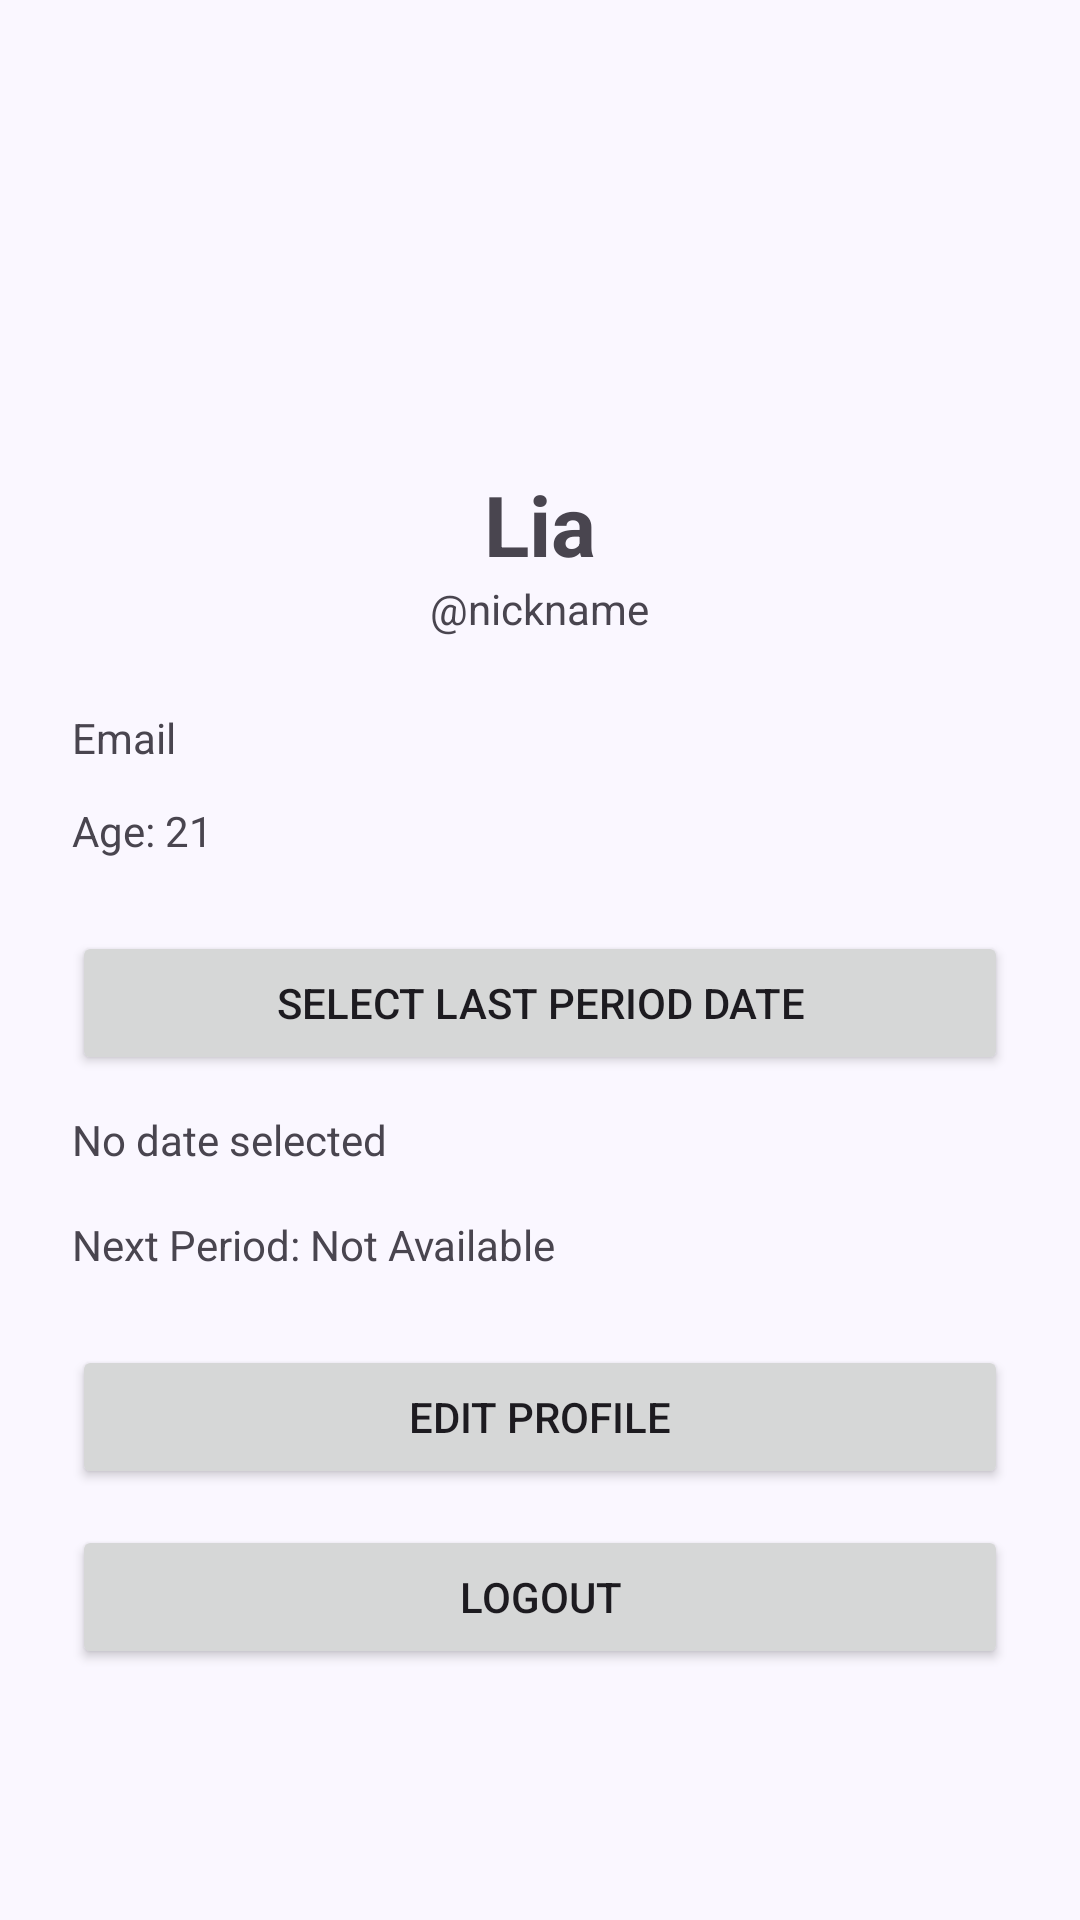

Here is an Android app screen rendered from its layout file. Give the layout XML and the strings, colors and styles it references.
<!-- AndroidManifest.xml: application theme Theme.Mahila -->
<!-- res/layout/activity_profile.xml -->
<?xml version="1.0" encoding="utf-8"?>
<ScrollView xmlns:android="http://schemas.android.com/apk/res/android"
    android:layout_width="match_parent"
    android:layout_height="match_parent">

    <LinearLayout
        android:layout_width="match_parent"
        android:layout_height="wrap_content"
        android:orientation="vertical"
        android:padding="24dp">

        <ImageView
            android:id="@+id/imgProfile"
            android:layout_width="120dp"
            android:layout_height="120dp"
            android:layout_gravity="center"
            android:src="@mipmap/ic_launcher" />

        <TextView
            android:id="@+id/txtName"
            android:layout_width="wrap_content"
            android:layout_height="wrap_content"
            android:layout_gravity="center"
            android:layout_marginTop="12dp"
            android:text="Lia"
            android:textSize="28sp"
            android:textStyle="bold" />

        <TextView
            android:id="@+id/txtNickname"
            android:layout_width="wrap_content"
            android:layout_height="wrap_content"
            android:layout_gravity="center"
            android:text="@nickname" />

        <TextView
            android:id="@+id/txtEmail"
            android:layout_width="wrap_content"
            android:layout_height="wrap_content"
            android:layout_marginTop="24dp"
            android:text="Email" />

        <TextView
            android:id="@+id/txtAge"
            android:layout_width="wrap_content"
            android:layout_height="wrap_content"
            android:layout_marginTop="12dp"
            android:text="Age: 21" />

        <Button
            android:id="@+id/btnLastPeriod"
            android:layout_width="match_parent"
            android:layout_height="wrap_content"
            android:layout_marginTop="24dp"
            android:text="Select Last Period Date" />

        <TextView
            android:id="@+id/txtPeriodDate"
            android:layout_width="wrap_content"
            android:layout_height="wrap_content"
            android:layout_marginTop="12dp"
            android:text="No date selected" />

        <TextView
            android:id="@+id/txtPrediction"
            android:layout_width="wrap_content"
            android:layout_height="wrap_content"
            android:layout_marginTop="16dp"
            android:text="Next Period: Not Available" />

        <Button
            android:id="@+id/btnEdit"
            android:layout_width="match_parent"
            android:layout_height="wrap_content"
            android:layout_marginTop="24dp"
            android:text="Edit Profile" />

        <Button
            android:id="@+id/btnLogout"
            android:layout_width="match_parent"
            android:layout_height="wrap_content"
            android:layout_marginTop="12dp"
            android:text="Logout" />

    </LinearLayout>

</ScrollView>
<!-- resources referenced by this layout -->
<resources>
  <style name="Theme.Mahila" parent="Base.Theme.Mahila" />
  <style name="Base.Theme.Mahila" parent="Theme.Material3.DayNight.NoActionBar">
  
          <item name="colorPrimary">@color/primary</item>
          <item name="colorOnPrimary">@color/white</item>
  
          <item name="colorSecondary">@color/secondary</item>
  
          <item name="android:statusBarColor">@color/background</item>
  
          <item name="android:windowBackground">@color/background</item>
  
      </style>
  <color name="primary">#7C5CFC</color>
  <color name="white">#FFFFFF</color>
  <color name="secondary">#B8A5FF</color>
  <color name="background">#FAF7FF</color>
</resources>
